Image classification data set "dataset" (queirozPedro/Classificacao-de-Celulas-Medula-Ossea on GitHub). Class labels (7): BLA 0001 1000, EOS 0001 1000, LYT 0001 1000, MON 0001 1000, NGS 0001 1000, NIF 0001 1000, PMO 0001 1000.

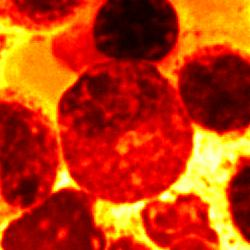
Label: EOS 0001 1000

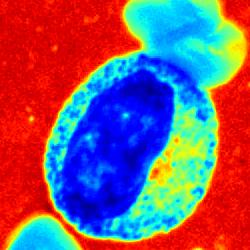
Label: PMO 0001 1000

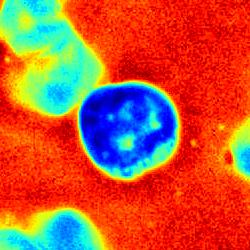
Label: LYT 0001 1000

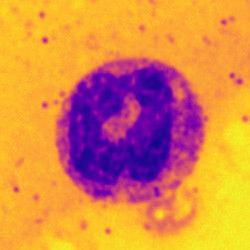
Label: NGS 0001 1000

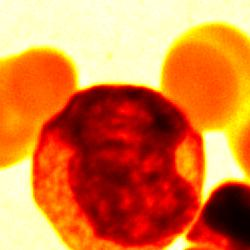
Label: BLA 0001 1000

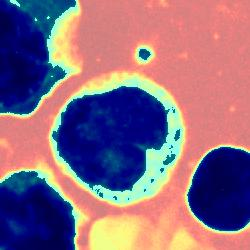
Label: MON 0001 1000
